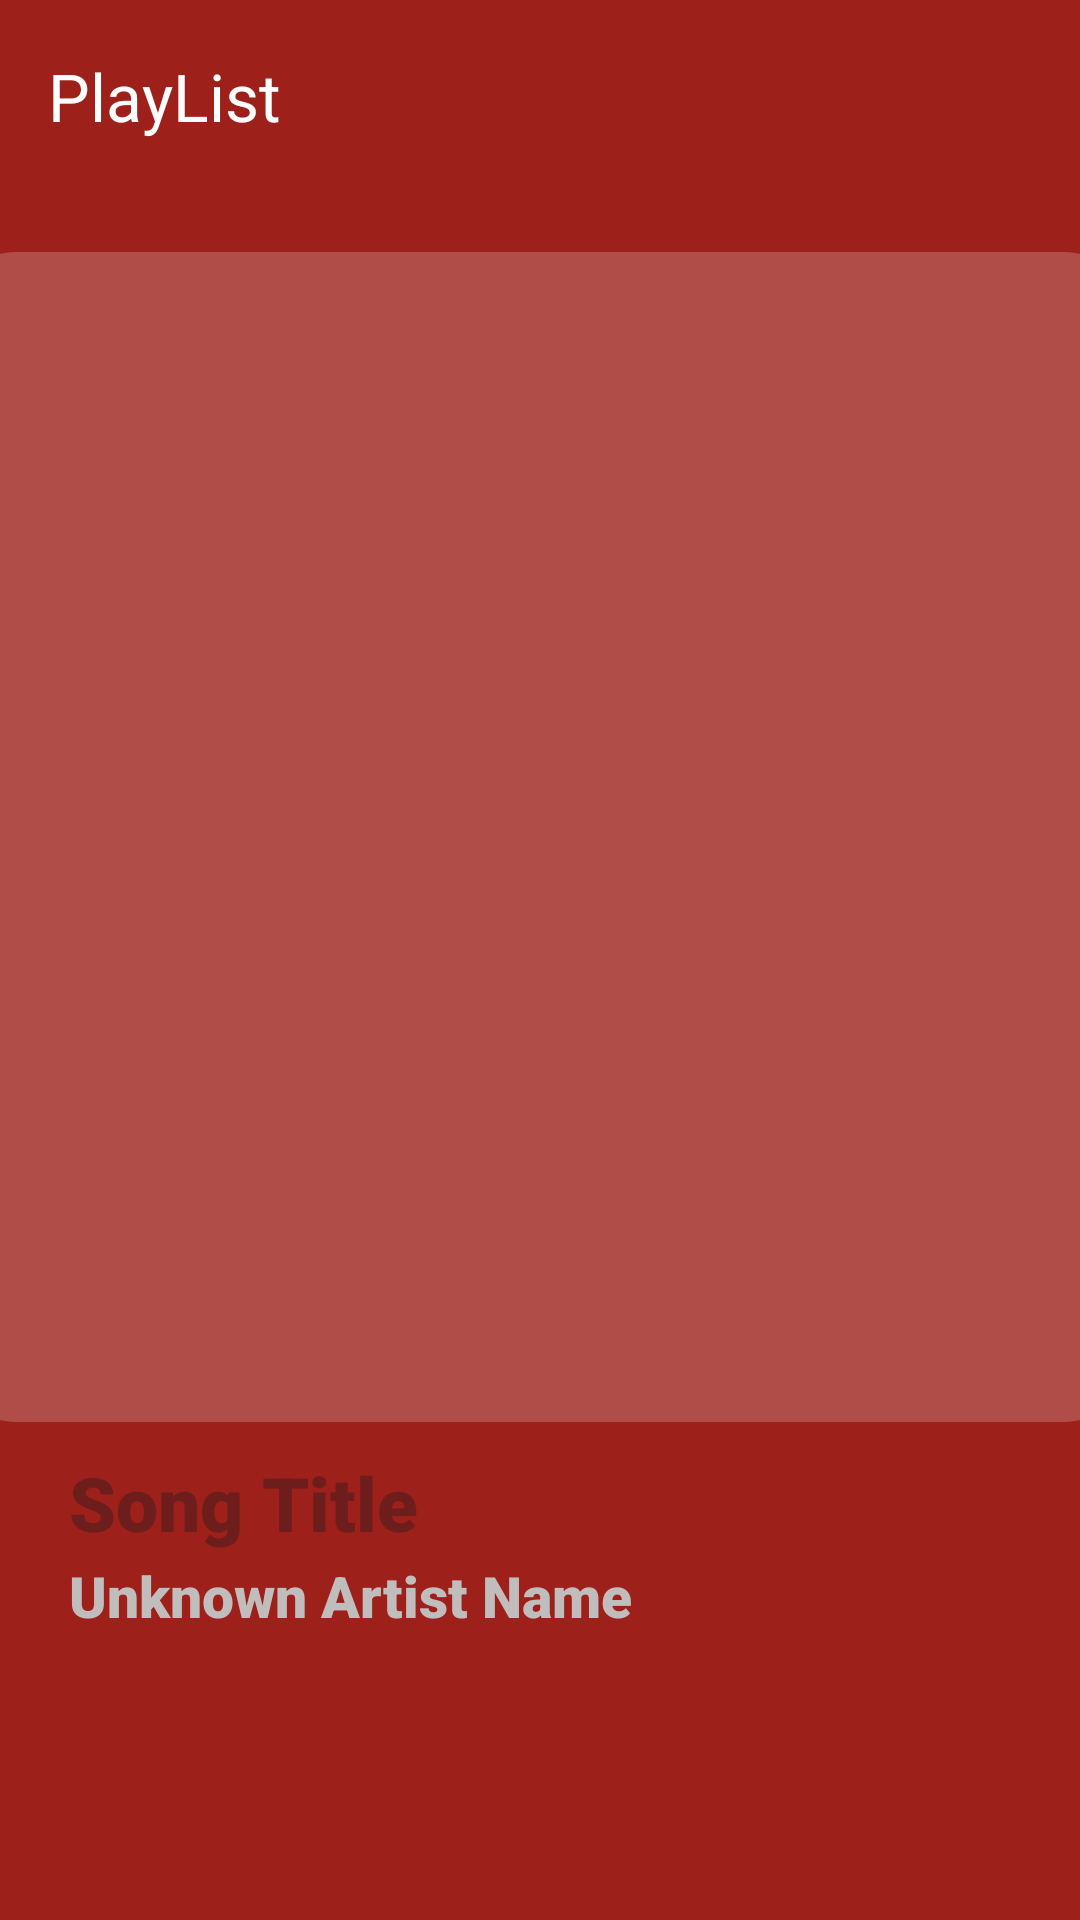

Write the Android layout XML for this screen, with the resource values it uses.
<!-- AndroidManifest.xml: application theme PLayListActivity.Theme.AllTimeMusic -->
<!-- res/layout/activity_play_list.xml -->
<?xml version="1.0" encoding="utf-8"?>
<LinearLayout xmlns:android="http://schemas.android.com/apk/res/android"
    xmlns:app="http://schemas.android.com/apk/res-auto"
    xmlns:tools="http://schemas.android.com/tools"
    android:id="@+id/main"
    android:layout_width="match_parent"
    android:layout_height="match_parent"
    android:gravity="center_horizontal"
    android:orientation="vertical"
    android:background="#9D201A"
    tools:context=".PlayList">

    <androidx.appcompat.widget.Toolbar
        android:id="@+id/toolbar2"
        style="@style/Base.Theme.AllTimeMusic"
        android:layout_width="match_parent"
        android:layout_height="wrap_content"
        android:background="@android:color/transparent"
        app:title="PlayList"
        app:titleTextColor="@color/white" />

    <LinearLayout
        android:id="@+id/logo"
        android:layout_width="390dp"
        android:layout_height="390dp"
        android:padding="10dp"
        android:gravity="center"
        android:background="@drawable/rec_drw_profile_bg"
        android:layout_marginTop="20dp">

        <ImageView
            android:layout_width="250dp"
            android:layout_height="250dp"
            android:maxHeight="380dp"
            android:maxWidth="380dp"
            android:contentDescription="@string/logo"
            android:src="@drawable/profile"
            tools:ignore="VisualLintBounds" />

    </LinearLayout>
    <LinearLayout
        android:layout_width="match_parent"
        android:layout_height="wrap_content"
        android:orientation="vertical"
        android:layout_margin="10dp">

        <TextView
            android:id="@+id/songTitleTextView"
            android:layout_marginStart="1dp"
            android:layout_width="wrap_content"
            android:layout_height="35dp"
            android:ellipsize="marquee"
            android:fadingEdge="horizontal"
            android:layout_gravity="start"
            android:hint="Song Title"
            android:marqueeRepeatLimit="marquee_forever"
            android:paddingStart="12dp"
            android:paddingEnd="12dp"
            android:scrollHorizontally="true"
            android:singleLine="true"
            android:textColor="@color/white"
            android:textSize="25sp"
            android:textStyle="bold" />

        <TextView
            android:id="@+id/song_Artist_TextView"
            android:layout_marginStart="1dp"
            android:layout_width="wrap_content"
            android:layout_height="25dp"
            android:text="Unknown Artist Name"
            android:paddingStart="12dp"
            android:paddingEnd="12dp"
            android:textSize="19sp"
            android:textColor="#C1BDBD"/>

    </LinearLayout>

    <LinearLayout
        android:id="@+id/linearLayOutSeekBar"
        android:layout_width="match_parent"
        android:layout_height="wrap_content"
        android:gravity="center"
        android:layout_marginTop="95dp"
        android:orientation="horizontal">

        <TextView
            android:id="@+id/textSeek1"
            android:layout_width="40dp"
            android:layout_height="20dp"
            android:textColor="@color/white"
            android:gravity="end" />
        
        <SeekBar
            android:id="@+id/seekbar"
            android:layout_width="320dp"
            android:layout_height="24dp"
            android:splitTrack="false"
            android:background="@null"
            android:progress="50"
            android:progressDrawable="@drawable/custom_seekbar_progress"
            android:thumb="@drawable/custom_seekbar_thumb"
            android:thumbOffset="0dp"/>

        <TextView
            android:id="@+id/textSeek2"
            android:layout_width="40dp"
            android:layout_height="20dp"
            android:textColor="@color/white"/>
    </LinearLayout>


    <LinearLayout
        android:layout_width="match_parent"
        android:layout_height="100dp"
        android:layout_gravity="bottom"
        android:orientation="horizontal"
        android:gravity="center_vertical"
        android:padding="11dp">

        <ImageView
            android:id="@+id/loopButton"
            android:layout_width="50dp"
            android:layout_height="wrap_content"
            android:src="@drawable/play_list_loop" />

        <ImageView
            android:id="@+id/previous"
            android:layout_width="120dp"
            android:layout_height="match_parent"
            android:layout_marginStart="10dp"
            android:padding="30dp"
            android:contentDescription="@string/img_btn"
            app:srcCompat="@drawable/previous" />

        <ImageView
            android:id="@+id/pause"
            android:layout_width="120dp"
            android:layout_height="match_parent"
            android:contentDescription="@string/img_btn"
            app:srcCompat="@drawable/pause" />

        <ImageView
            android:id="@+id/next"
            android:layout_width="120dp"
            android:layout_height="match_parent"
            android:layout_marginEnd="10dp"
            android:padding="30dp"
            android:contentDescription="@string/img_btn"
            app:srcCompat="@drawable/next" />

        <ImageView
            android:id="@+id/favButton"
            android:layout_width="30dp"
            android:layout_height="wrap_content"
            android:layout_marginEnd="20dp"
            android:src="@drawable/boder_of_heart"
            android:hapticFeedbackEnabled="true"/>
    </LinearLayout>

</LinearLayout>
<!-- resources referenced by this layout -->
<resources>
  <color name="white">#FFFFFFFF</color>
  <!-- drawable boder_of_heart: png bitmap (drawable, 131239 bytes) -->
  <!-- drawable custom_seekbar_progress (drawable) -->
  <?xml version="1.0" encoding="utf-8"?>
  <layer-list xmlns:android="http://schemas.android.com/apk/res/android">
      
      <item android:id="@android:id/background">
          <shape>
              <corners android:radius="10dp" />
              <solid android:color="#26FFFFFF" /> 
              <size android:height="3dp" />
          </shape>
      </item>
  
      
      <item android:id="@android:id/progress">
          <clip>
              <shape>
                  <corners android:radius="10dp" />
                  <solid android:color="#FFFFFF" /> 
                  <size android:height="3dp" />
              </shape>
          </clip>
      </item>
  </layer-list>
  <!-- drawable custom_seekbar_thumb (drawable) -->
  <?xml version="1.0" encoding="utf-8"?>
  <layer-list xmlns:android="http://schemas.android.com/apk/res/android">
      
      <item android:top="6dp" android:bottom="6dp" android:left="6dp" android:right="6dp">
          <shape android:shape="oval">
              <solid android:color="#FFFFFF"/>
              <size android:width="12dp" android:height="12dp"/>
          </shape>
      </item>
  </layer-list>
  <!-- drawable next: png bitmap (drawable, 89875 bytes) -->
  <!-- drawable pause: png bitmap (drawable, 117584 bytes) -->
  <!-- drawable play_list_loop: png bitmap (drawable, 60188 bytes) -->
  <!-- drawable previous: png bitmap (drawable, 91063 bytes) -->
  <!-- drawable rec_drw_profile_bg (drawable) -->
  <?xml version="1.0" encoding="utf-8"?>
  <shape xmlns:android="http://schemas.android.com/apk/res/android"
      android:shape="rectangle">
      <solid android:color="#33FFFFFF"/>
          <corners android:radius="20dp"/>
  
  </shape>
  <string name="img_btn">For control music</string>
  <string name="logo">For Song Banner</string>
  <style name="Base.Theme.AllTimeMusic" parent="Theme.Material3.DayNight.NoActionBar">
          
          <item name="android:fontFamily">sans-serif-black</item>
      </style>
  <style name="PLayListActivity.Theme.AllTimeMusic" parent="Theme.Material3.DayNight.NoActionBar">
          <item name="android:colorControlNormal">@color/white</item>
          <item name="colorPrimary">#9D201A</item>
          <item name="android:fontFamily">sans-serif-black</item>
      </style>
</resources>
